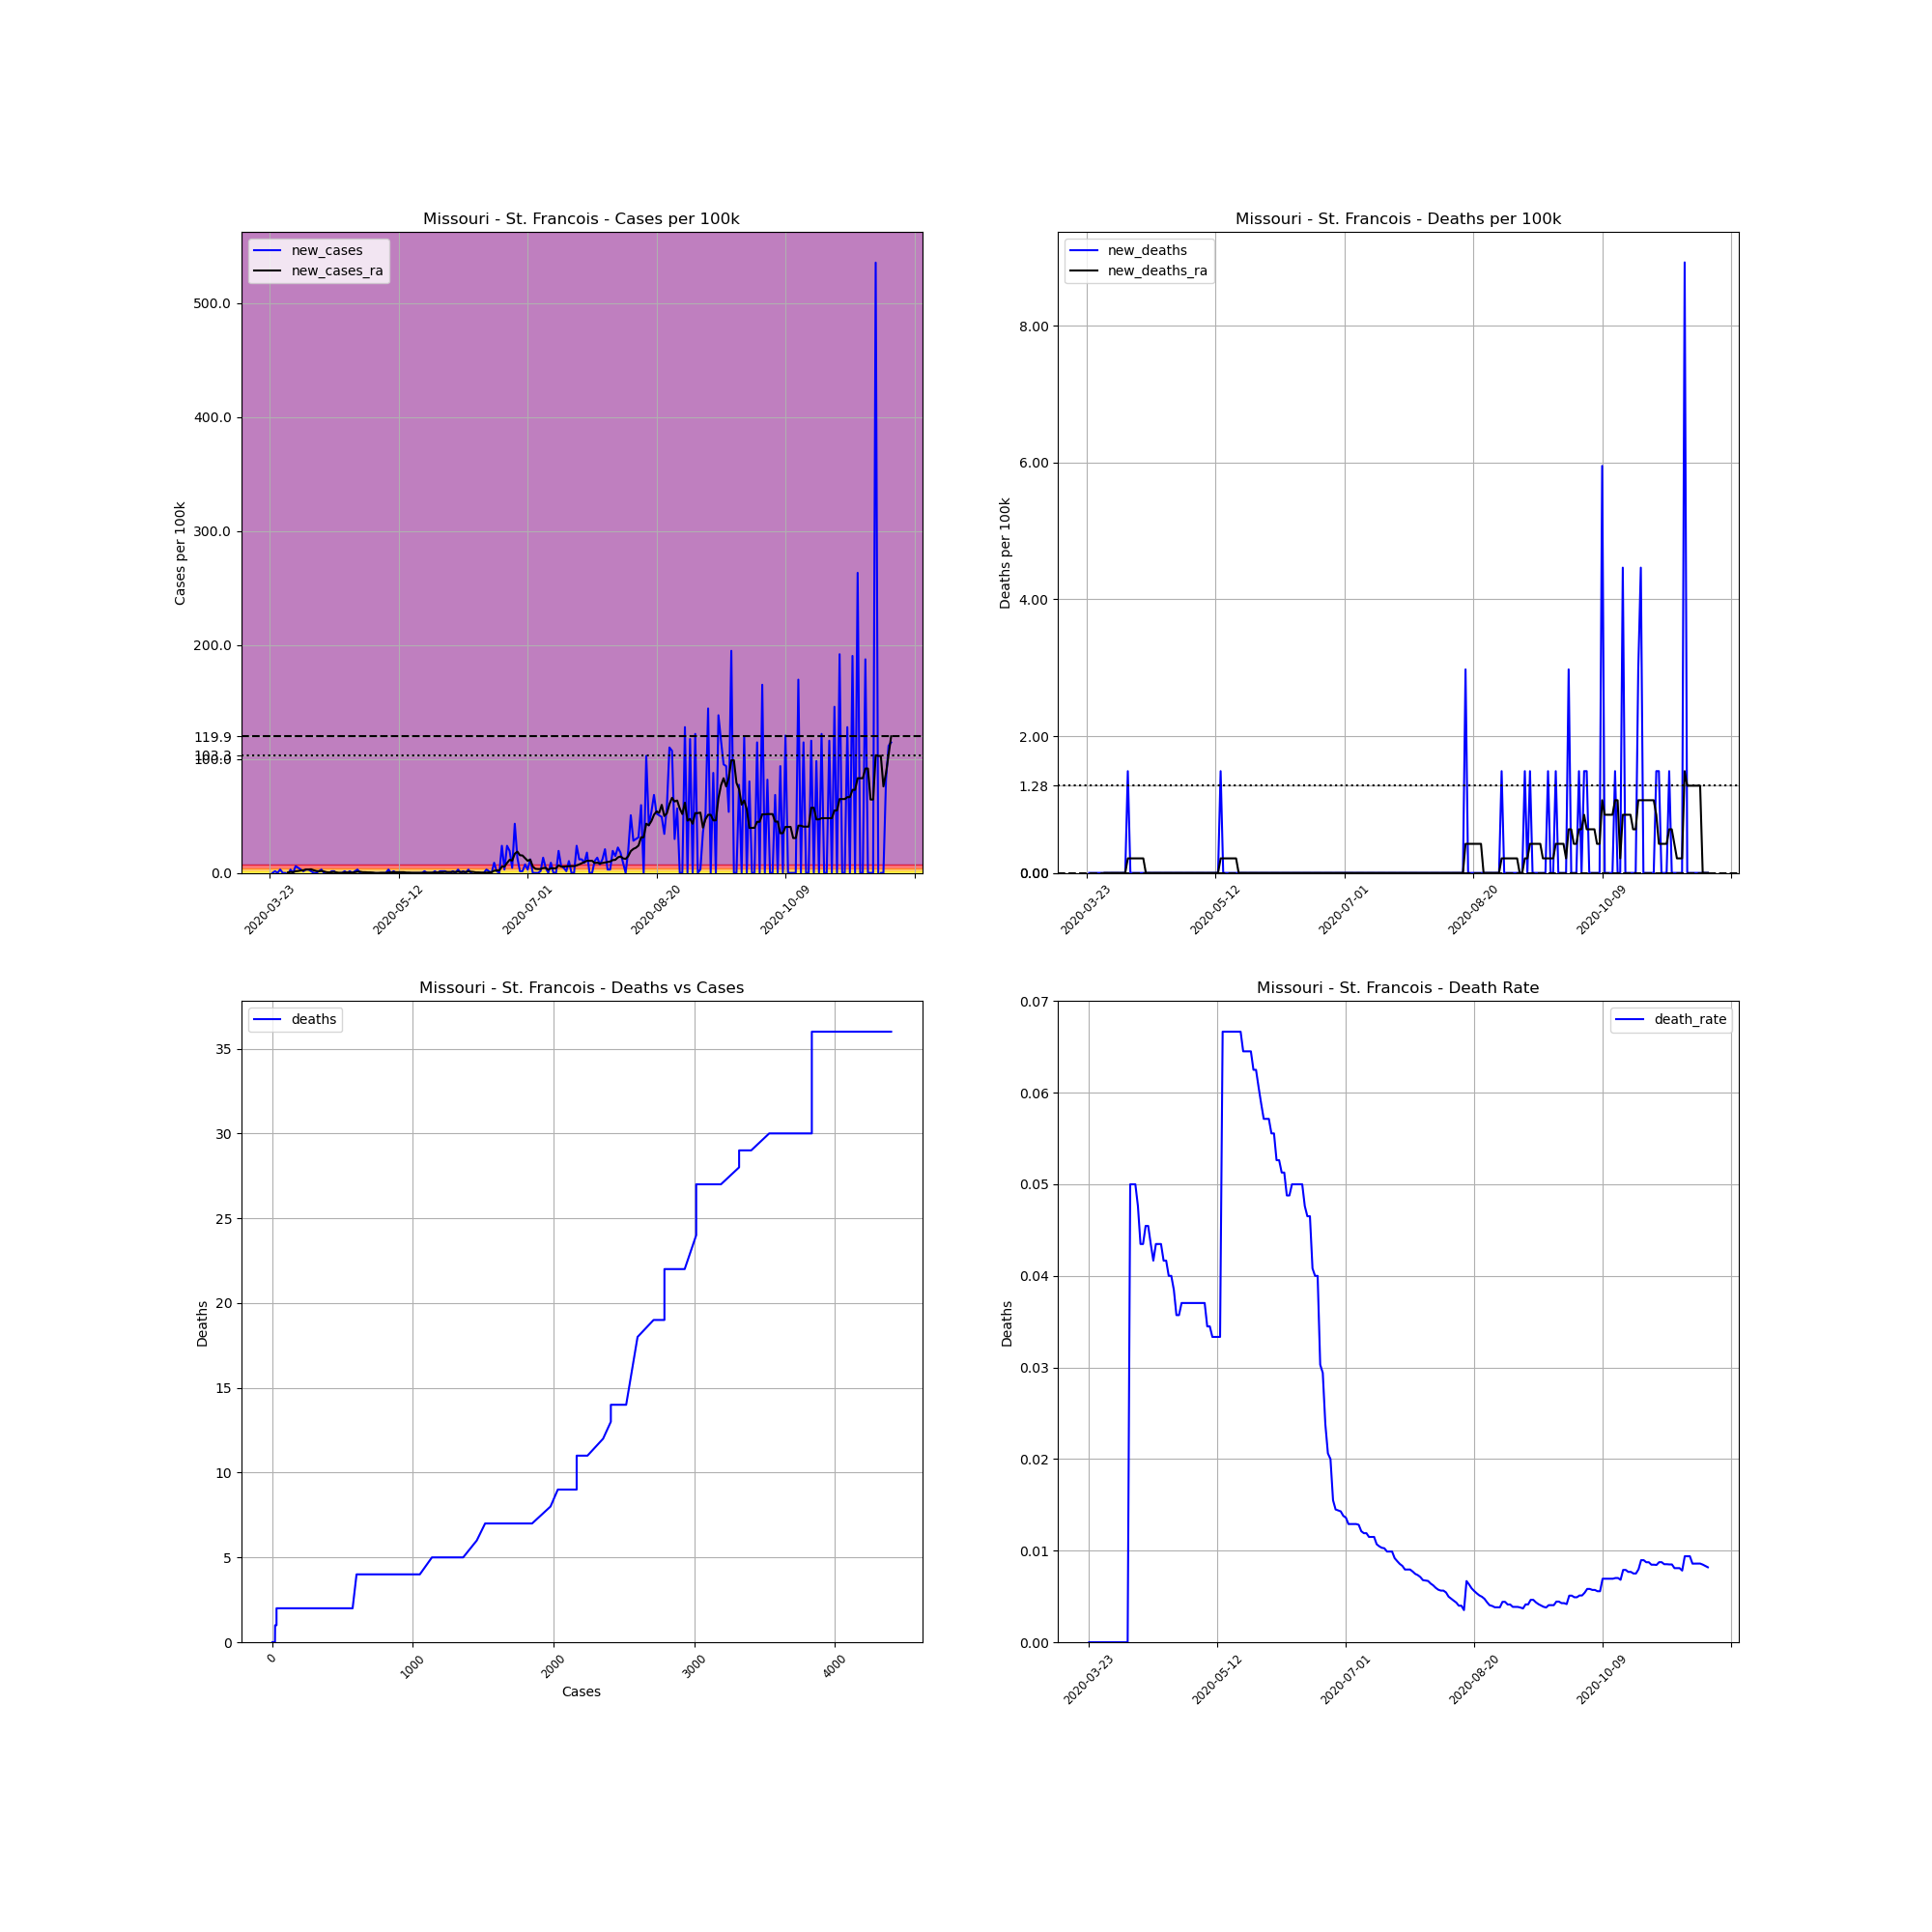

The table this chart was drawn from, first rows:
, date, county, state, fips, cases, deaths, COUNTY, STNAME, CTYNAME, POPESTIMATE2019, cases_per_100k, deaths_per_100k, death_rate, new_cases, new_deaths, new_cases_ra, new_deaths_ra
290769, 2020-03-23, St. Francois, Missouri, 29187, 1, 0, 187, Missouri, St. Francois, 67215, 1.488, 0.0, 0.0, , , , 
290770, 2020-03-24, St. Francois, Missouri, 29187, 1, 0, 187, Missouri, St. Francois, 67215, 1.488, 0.0, 0.0, 0.0, 0.0, , 
290771, 2020-03-25, St. Francois, Missouri, 29187, 2, 0, 187, Missouri, St. Francois, 67215, 2.976, 0.0, 0.0, 1.488, 0.0, , 
290772, 2020-03-26, St. Francois, Missouri, 29187, 2, 0, 187, Missouri, St. Francois, 67215, 2.976, 0.0, 0.0, 0.0, 0.0, , 
290773, 2020-03-27, St. Francois, Missouri, 29187, 4, 0, 187, Missouri, St. Francois, 67215, 5.951, 0.0, 0.0, 2.976, 0.0, , 
290774, 2020-03-28, St. Francois, Missouri, 29187, 4, 0, 187, Missouri, St. Francois, 67215, 5.951, 0.0, 0.0, 0.0, 0.0, , 
290775, 2020-03-29, St. Francois, Missouri, 29187, 4, 0, 187, Missouri, St. Francois, 67215, 5.951, 0.0, 0.0, 0.0, 0.0, , 
290776, 2020-03-30, St. Francois, Missouri, 29187, 3, 0, 187, Missouri, St. Francois, 67215, 4.463, 0.0, 0.0, -1.488, 0.0, 0.4251, 0.0
290777, 2020-03-31, St. Francois, Missouri, 29187, 5, 0, 187, Missouri, St. Francois, 67215, 7.439, 0.0, 0.0, 2.976, 0.0, 0.8502, 0.0
290778, 2020-04-01, St. Francois, Missouri, 29187, 5, 0, 187, Missouri, St. Francois, 67215, 7.439, 0.0, 0.0, 0.0, 0.0, 0.6376, 0.0
290779, 2020-04-02, St. Francois, Missouri, 29187, 9, 0, 187, Missouri, St. Francois, 67215, 13.39, 0.0, 0.0, 5.951, 0.0, 1.488, 0.0
290780, 2020-04-03, St. Francois, Missouri, 29187, 12, 0, 187, Missouri, St. Francois, 67215, 17.85, 0.0, 0.0, 4.463, 0.0, 1.7, 0.0
290781, 2020-04-04, St. Francois, Missouri, 29187, 14, 0, 187, Missouri, St. Francois, 67215, 20.83, 0.0, 0.0, 2.976, 0.0, 2.125, 0.0
290782, 2020-04-05, St. Francois, Missouri, 29187, 15, 0, 187, Missouri, St. Francois, 67215, 22.32, 0.0, 0.0, 1.488, 0.0, 2.338, 0.0
290783, 2020-04-06, St. Francois, Missouri, 29187, 17, 0, 187, Missouri, St. Francois, 67215, 25.29, 0.0, 0.0, 2.976, 0.0, 2.976, 0.0
290784, 2020-04-07, St. Francois, Missouri, 29187, 19, 0, 187, Missouri, St. Francois, 67215, 28.27, 0.0, 0.0, 2.976, 0.0, 2.976, 0.0
290785, 2020-04-08, St. Francois, Missouri, 29187, 20, 1, 187, Missouri, St. Francois, 67215, 29.76, 1.488, 0.05, 1.488, 1.488, 3.188, 0.2125
290786, 2020-04-09, St. Francois, Missouri, 29187, 20, 1, 187, Missouri, St. Francois, 67215, 29.76, 1.488, 0.05, 0.0, 0.0, 2.338, 0.2125
290787, 2020-04-10, St. Francois, Missouri, 29187, 20, 1, 187, Missouri, St. Francois, 67215, 29.76, 1.488, 0.05, 0.0, 0.0, 1.7, 0.2125
290788, 2020-04-11, St. Francois, Missouri, 29187, 21, 1, 187, Missouri, St. Francois, 67215, 31.24, 1.488, 0.04762, 1.488, 0.0, 1.488, 0.2125
290789, 2020-04-12, St. Francois, Missouri, 29187, 23, 1, 187, Missouri, St. Francois, 67215, 34.22, 1.488, 0.04348, 2.976, 0.0, 1.7, 0.2125
290790, 2020-04-13, St. Francois, Missouri, 29187, 23, 1, 187, Missouri, St. Francois, 67215, 34.22, 1.488, 0.04348, 0.0, 0.0, 1.275, 0.2125
290791, 2020-04-14, St. Francois, Missouri, 29187, 22, 1, 187, Missouri, St. Francois, 67215, 32.73, 1.488, 0.04545, -1.488, 0.0, 0.6376, 0.2125
290792, 2020-04-15, St. Francois, Missouri, 29187, 22, 1, 187, Missouri, St. Francois, 67215, 32.73, 1.488, 0.04545, 0.0, 0.0, 0.4251, 0.0
290793, 2020-04-16, St. Francois, Missouri, 29187, 23, 1, 187, Missouri, St. Francois, 67215, 34.22, 1.488, 0.04348, 1.488, 0.0, 0.6376, 0.0
290794, 2020-04-17, St. Francois, Missouri, 29187, 24, 1, 187, Missouri, St. Francois, 67215, 35.71, 1.488, 0.04167, 1.488, 0.0, 0.8502, 0.0
290795, 2020-04-18, St. Francois, Missouri, 29187, 23, 1, 187, Missouri, St. Francois, 67215, 34.22, 1.488, 0.04348, -1.488, 0.0, 0.4251, 0.0
290796, 2020-04-19, St. Francois, Missouri, 29187, 23, 1, 187, Missouri, St. Francois, 67215, 34.22, 1.488, 0.04348, 0.0, 0.0, 0.0, 0.0
290797, 2020-04-20, St. Francois, Missouri, 29187, 23, 1, 187, Missouri, St. Francois, 67215, 34.22, 1.488, 0.04348, 0.0, 0.0, 0.0, 0.0
290798, 2020-04-21, St. Francois, Missouri, 29187, 24, 1, 187, Missouri, St. Francois, 67215, 35.71, 1.488, 0.04167, 1.488, 0.0, 0.4251, 0.0
290799, 2020-04-22, St. Francois, Missouri, 29187, 24, 1, 187, Missouri, St. Francois, 67215, 35.71, 1.488, 0.04167, 0.0, 0.0, 0.4251, 0.0
290800, 2020-04-23, St. Francois, Missouri, 29187, 25, 1, 187, Missouri, St. Francois, 67215, 37.19, 1.488, 0.04, 1.488, 0.0, 0.4251, 0.0
290801, 2020-04-24, St. Francois, Missouri, 29187, 25, 1, 187, Missouri, St. Francois, 67215, 37.19, 1.488, 0.04, 0.0, 0.0, 0.2125, 0.0
290802, 2020-04-25, St. Francois, Missouri, 29187, 26, 1, 187, Missouri, St. Francois, 67215, 38.68, 1.488, 0.03846, 1.488, 0.0, 0.6376, 0.0
290803, 2020-04-26, St. Francois, Missouri, 29187, 28, 1, 187, Missouri, St. Francois, 67215, 41.66, 1.488, 0.03571, 2.976, 0.0, 1.063, 0.0
290804, 2020-04-27, St. Francois, Missouri, 29187, 28, 1, 187, Missouri, St. Francois, 67215, 41.66, 1.488, 0.03571, 0.0, 0.0, 1.063, 0.0
290805, 2020-04-28, St. Francois, Missouri, 29187, 27, 1, 187, Missouri, St. Francois, 67215, 40.17, 1.488, 0.03704, -1.488, 0.0, 0.6376, 0.0
290806, 2020-04-29, St. Francois, Missouri, 29187, 27, 1, 187, Missouri, St. Francois, 67215, 40.17, 1.488, 0.03704, 0.0, 0.0, 0.6376, 0.0
290807, 2020-04-30, St. Francois, Missouri, 29187, 27, 1, 187, Missouri, St. Francois, 67215, 40.17, 1.488, 0.03704, 0.0, 0.0, 0.4251, 0.0
290808, 2020-05-01, St. Francois, Missouri, 29187, 27, 1, 187, Missouri, St. Francois, 67215, 40.17, 1.488, 0.03704, 0.0, 0.0, 0.4251, 0.0
290809, 2020-05-02, St. Francois, Missouri, 29187, 27, 1, 187, Missouri, St. Francois, 67215, 40.17, 1.488, 0.03704, 0.0, 0.0, 0.2125, 0.0
290810, 2020-05-03, St. Francois, Missouri, 29187, 27, 1, 187, Missouri, St. Francois, 67215, 40.17, 1.488, 0.03704, 0.0, 0.0, -0.2125, 0.0
290811, 2020-05-04, St. Francois, Missouri, 29187, 27, 1, 187, Missouri, St. Francois, 67215, 40.17, 1.488, 0.03704, 0.0, 0.0, -0.2125, 0.0
290812, 2020-05-05, St. Francois, Missouri, 29187, 27, 1, 187, Missouri, St. Francois, 67215, 40.17, 1.488, 0.03704, 0.0, 0.0, 0.0, 0.0
290813, 2020-05-06, St. Francois, Missouri, 29187, 27, 1, 187, Missouri, St. Francois, 67215, 40.17, 1.488, 0.03704, 0.0, 0.0, 0.0, 0.0
290814, 2020-05-07, St. Francois, Missouri, 29187, 27, 1, 187, Missouri, St. Francois, 67215, 40.17, 1.488, 0.03704, 0.0, 0.0, 0.0, 0.0
290815, 2020-05-08, St. Francois, Missouri, 29187, 29, 1, 187, Missouri, St. Francois, 67215, 43.15, 1.488, 0.03448, 2.976, 0.0, 0.4251, 0.0
290816, 2020-05-09, St. Francois, Missouri, 29187, 29, 1, 187, Missouri, St. Francois, 67215, 43.15, 1.488, 0.03448, 0.0, 0.0, 0.4251, 0.0
290817, 2020-05-10, St. Francois, Missouri, 29187, 30, 1, 187, Missouri, St. Francois, 67215, 44.63, 1.488, 0.03333, 1.488, 0.0, 0.6376, 0.0
290818, 2020-05-11, St. Francois, Missouri, 29187, 30, 1, 187, Missouri, St. Francois, 67215, 44.63, 1.488, 0.03333, 0.0, 0.0, 0.6376, 0.0
290819, 2020-05-12, St. Francois, Missouri, 29187, 30, 1, 187, Missouri, St. Francois, 67215, 44.63, 1.488, 0.03333, 0.0, 0.0, 0.6376, 0.0
290820, 2020-05-13, St. Francois, Missouri, 29187, 30, 1, 187, Missouri, St. Francois, 67215, 44.63, 1.488, 0.03333, 0.0, 0.0, 0.6376, 0.0
290821, 2020-05-14, St. Francois, Missouri, 29187, 30, 2, 187, Missouri, St. Francois, 67215, 44.63, 2.976, 0.06667, 0.0, 1.488, 0.6376, 0.2125
290822, 2020-05-15, St. Francois, Missouri, 29187, 30, 2, 187, Missouri, St. Francois, 67215, 44.63, 2.976, 0.06667, 0.0, 0.0, 0.2125, 0.2125
290823, 2020-05-16, St. Francois, Missouri, 29187, 30, 2, 187, Missouri, St. Francois, 67215, 44.63, 2.976, 0.06667, 0.0, 0.0, 0.2125, 0.2125
290824, 2020-05-17, St. Francois, Missouri, 29187, 30, 2, 187, Missouri, St. Francois, 67215, 44.63, 2.976, 0.06667, 0.0, 0.0, 0.0, 0.2125
290825, 2020-05-18, St. Francois, Missouri, 29187, 30, 2, 187, Missouri, St. Francois, 67215, 44.63, 2.976, 0.06667, 0.0, 0.0, 0.0, 0.2125
290826, 2020-05-19, St. Francois, Missouri, 29187, 30, 2, 187, Missouri, St. Francois, 67215, 44.63, 2.976, 0.06667, 0.0, 0.0, 0.0, 0.2125
290827, 2020-05-20, St. Francois, Missouri, 29187, 30, 2, 187, Missouri, St. Francois, 67215, 44.63, 2.976, 0.06667, 0.0, 0.0, 0.0, 0.2125
290828, 2020-05-21, St. Francois, Missouri, 29187, 30, 2, 187, Missouri, St. Francois, 67215, 44.63, 2.976, 0.06667, 0.0, 0.0, 0.0, 0.0
... 182 more rows
